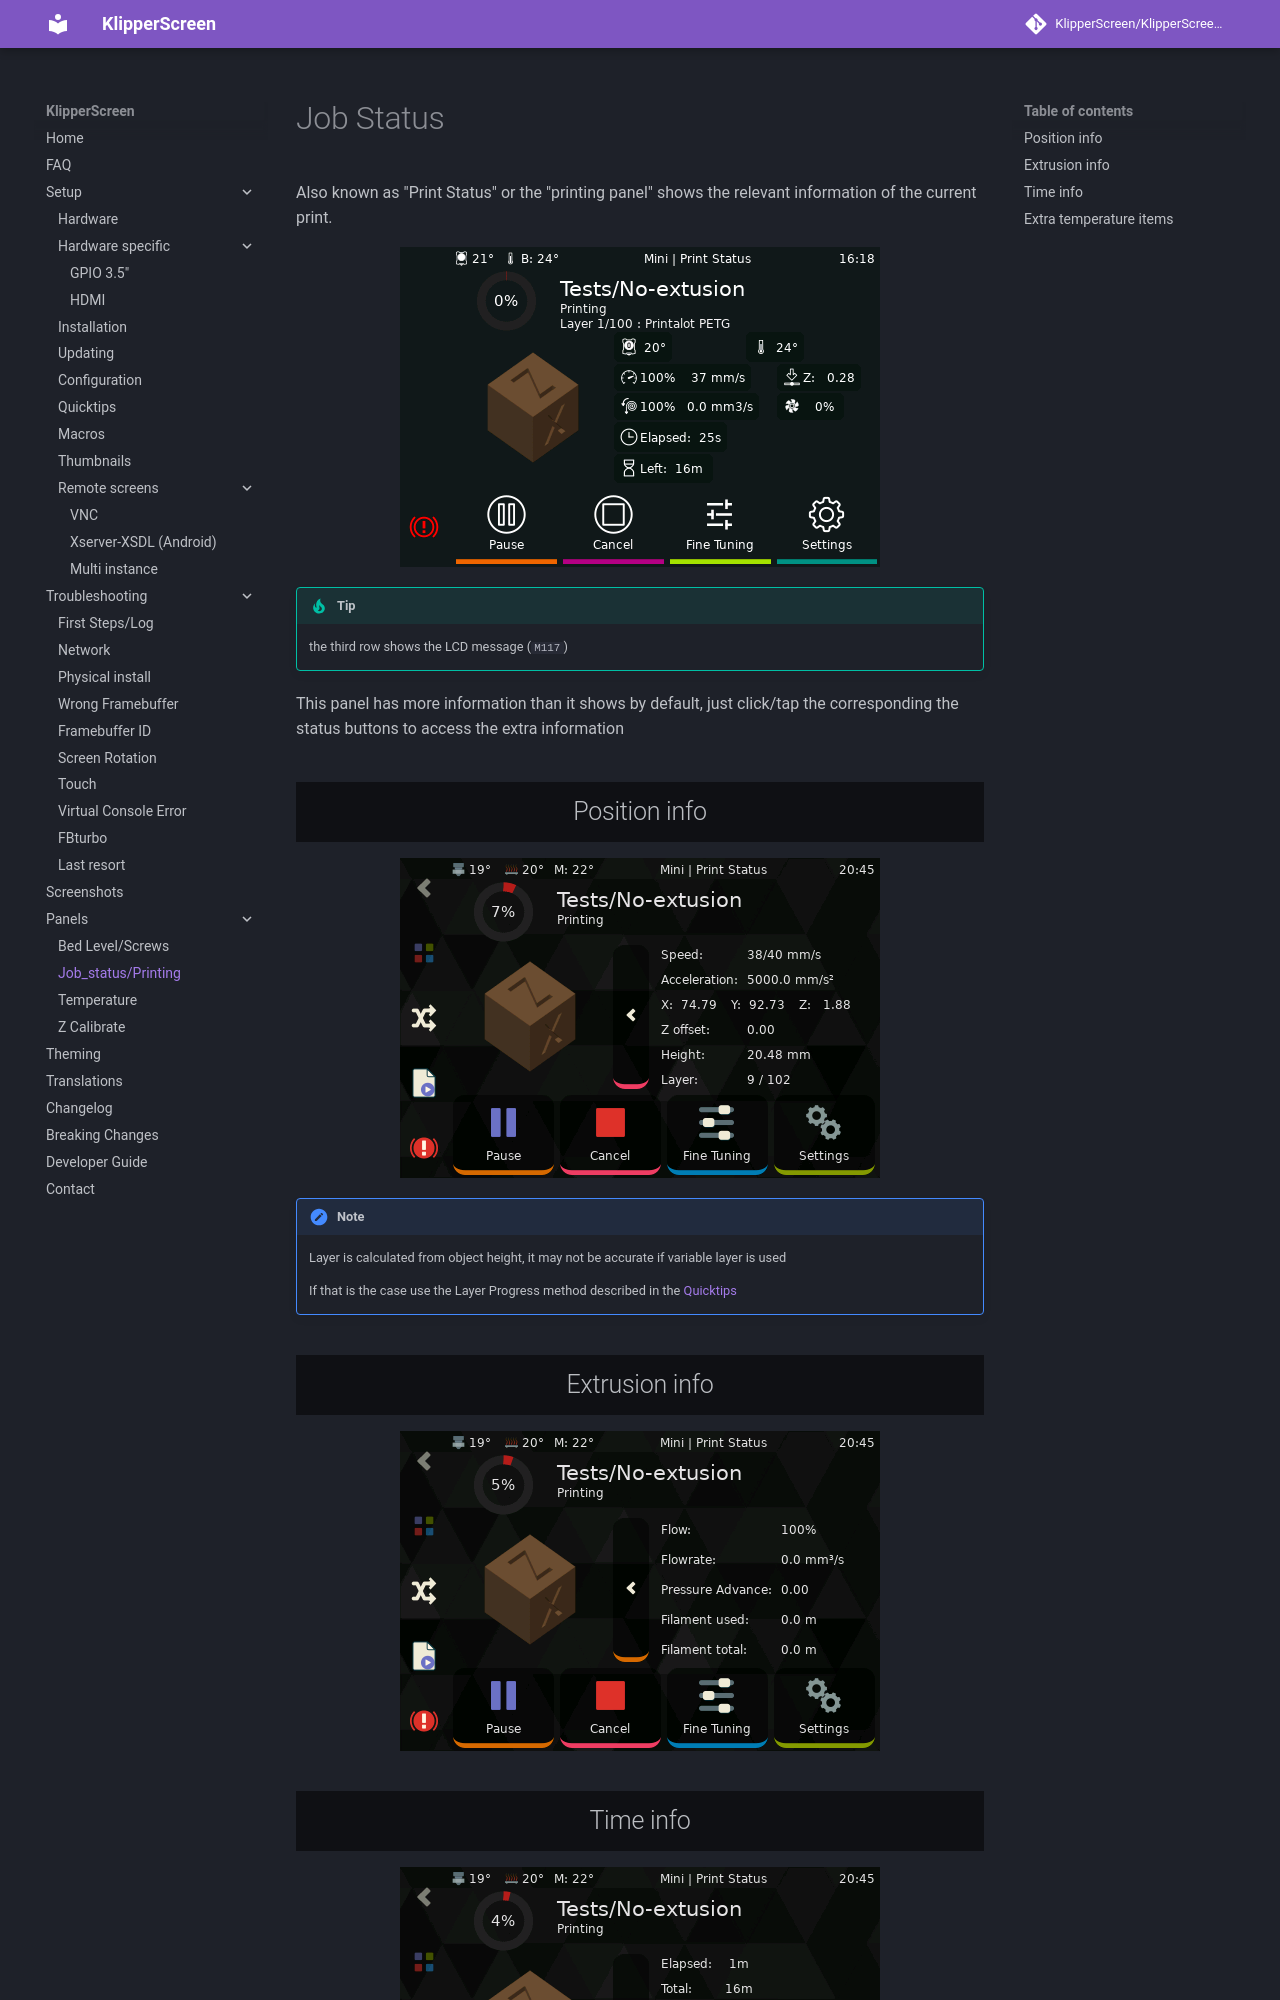

repository: Taiwan22/KlipperScreen_BTT · page: Panels/Job_status/index.html · generator: mkdocs

# Job Status

Also known as "Print Status" or the "printing panel" shows the relevant information of the current print.

![Screenshot](../img/panels/job_status.png)

!!! tip
    the third row shows the LCD message (`M117`)

This panel has more information than it shows by default, just click/tap the corresponding the status buttons to access the extra information

## Position info
![speed_screenshot](../img/panels/job_status_speed.png)
!!! note
    Layer is calculated from object height, it may not be accurate if variable layer is used

    If that is the case use the Layer Progress method described in the [Quicktips](../Quicktips.md#layer-progress)

## Extrusion info
![extrusion_screenshot](../img/panels/job_status_extrusion.png)

## Time info
![time_screenshot](../img/panels/job_status_time.png)
